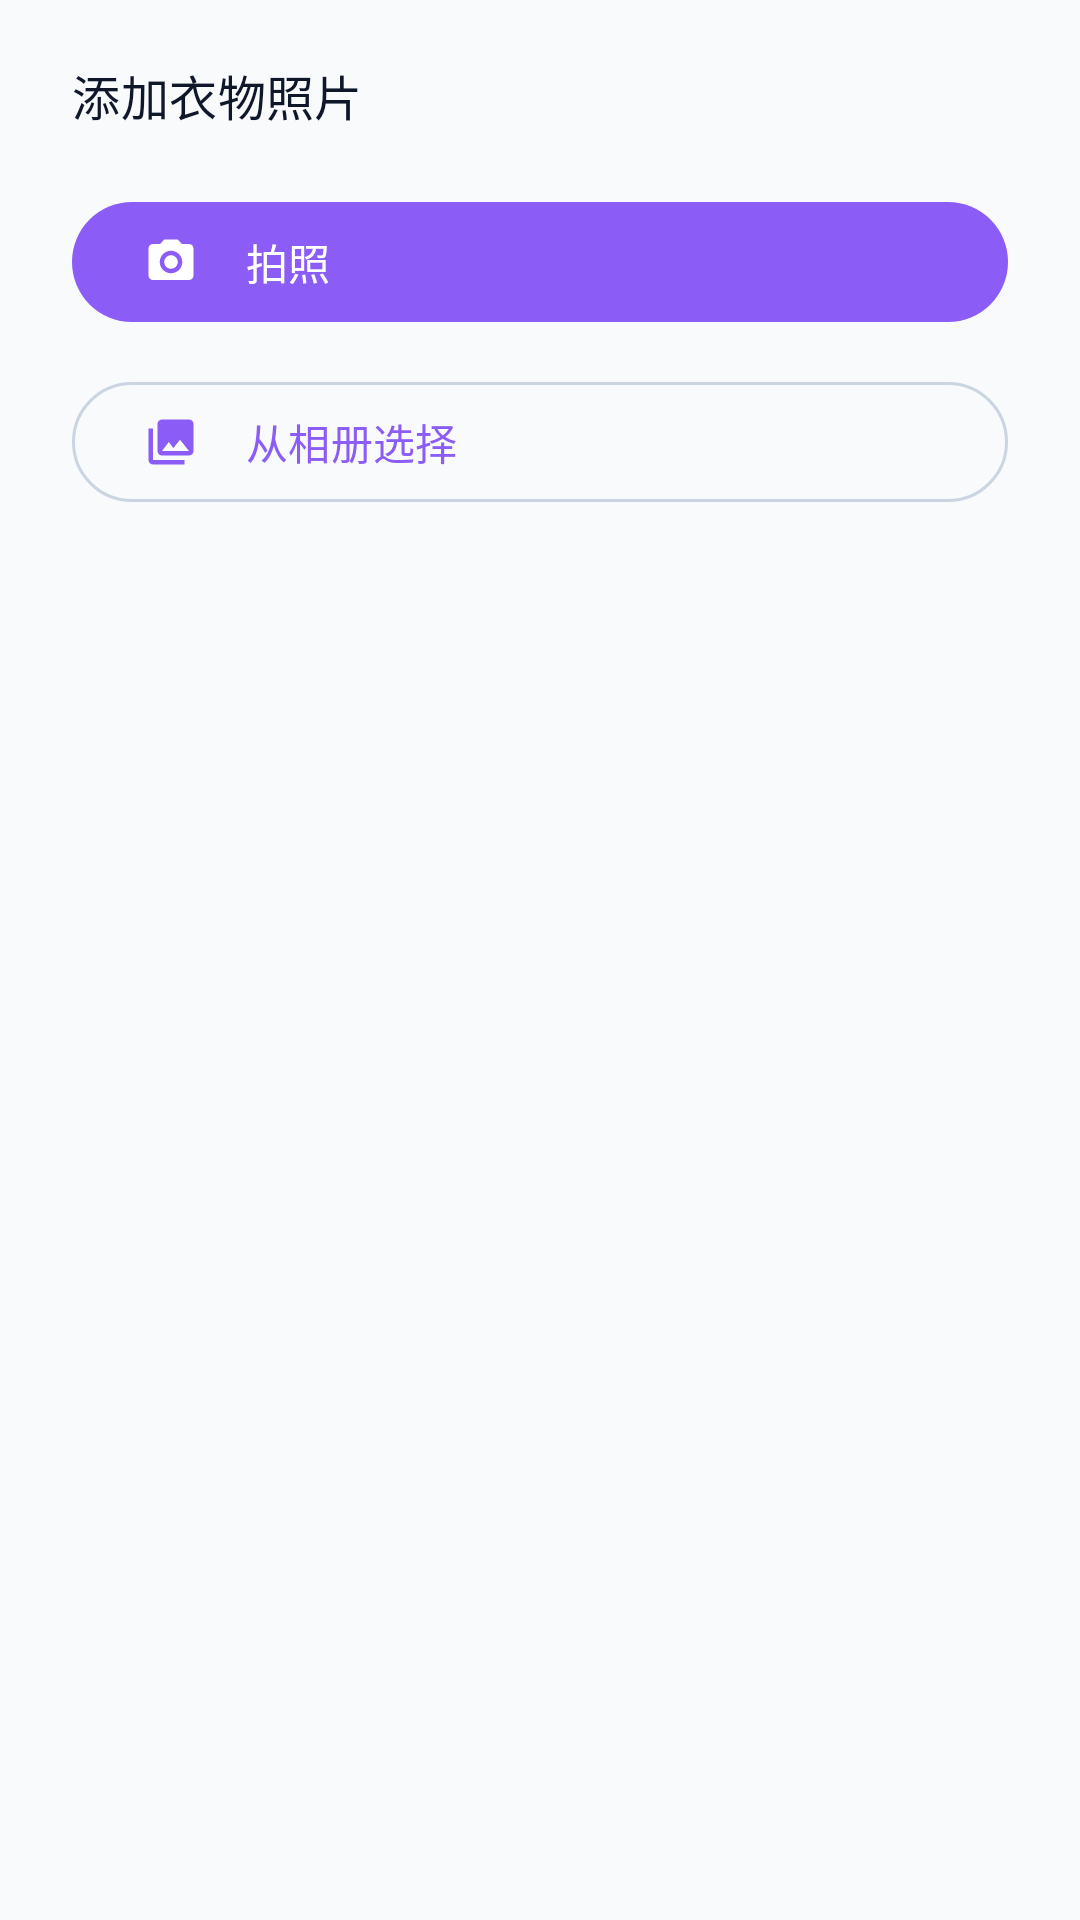

The Android layout XML behind this screen, and the referenced resources:
<!-- AndroidManifest.xml: application theme Theme.Wardrobe -->
<!-- res/layout/dialog_photo_source.xml -->
<?xml version="1.0" encoding="utf-8"?>
<LinearLayout xmlns:android="http://schemas.android.com/apk/res/android"
    xmlns:app="http://schemas.android.com/apk/res-auto"
    android:layout_width="match_parent"
    android:layout_height="wrap_content"
    android:orientation="vertical"
    android:paddingStart="24dp"
    android:paddingTop="20dp"
    android:paddingEnd="24dp"
    android:paddingBottom="28dp">

    <TextView
        android:layout_width="match_parent"
        android:layout_height="wrap_content"
        android:text="@string/photo_source_title"
        android:textAppearance="@style/TextAppearance.Material3.TitleMedium"
        android:textColor="@color/md_on_surface" />

    <com.google.android.material.button.MaterialButton
        android:id="@+id/takePhotoOption"
        style="@style/Widget.Wardrobe.Button"
        android:layout_width="match_parent"
        android:layout_height="wrap_content"
        android:layout_marginTop="20dp"
        android:gravity="start|center_vertical"
        android:text="@string/action_take_photo"
        app:icon="@drawable/ic_camera"
        app:iconGravity="textStart"
        app:iconPadding="16dp" />

    <com.google.android.material.button.MaterialButton
        android:id="@+id/pickGalleryOption"
        style="@style/Widget.Wardrobe.Button.Outlined"
        android:layout_width="match_parent"
        android:layout_height="wrap_content"
        android:layout_marginTop="12dp"
        android:gravity="start|center_vertical"
        android:text="@string/action_pick_gallery"
        app:icon="@drawable/ic_gallery"
        app:iconGravity="textStart"
        app:iconPadding="16dp" />
</LinearLayout>
<!-- resources referenced by this layout -->
<resources>
  <color name="md_on_surface">@color/md_theme_onSurface</color>
  <!-- drawable ic_gallery (drawable) -->
  <?xml version="1.0" encoding="utf-8"?>
  <vector xmlns:android="http://schemas.android.com/apk/res/android"
      android:width="24dp"
      android:height="24dp"
      android:viewportWidth="24"
      android:viewportHeight="24">
      <path
          android:fillColor="@color/md_on_surface"
          android:pathData="M22,16V4c0,-1.1 -0.9,-2 -2,-2H8C6.9,2 6,2.9 6,4v12c0,1.1 0.9,2 2,2h12c1.1,0 2,-0.9 2,-2zM11,12l2.03,2.71L16,11l4,5H8l3,-4zM2,6v14c0,1.1 0.9,2 2,2h14v-2H4V6H2z" />
  </vector>
  <string name="action_pick_gallery">从相册选择</string>
  <string name="action_take_photo">拍照</string>
  <string name="photo_source_title">添加衣物照片</string>
  <style name="Widget.Wardrobe.Button" parent="Widget.Material3.Button">
          <item name="cornerRadius">@dimen/button_radius</item>
      </style>
  <style name="Widget.Wardrobe.Button.Outlined" parent="Widget.Material3.Button.OutlinedButton">
          <item name="cornerRadius">@dimen/button_radius</item>
      </style>
  <style name="Theme.Wardrobe" parent="Base.Theme.Wardrobe" />
  <color name="md_theme_onSurface">#0F172A</color>
  <dimen name="button_radius">50dp</dimen>
  <color name="md_theme_primary">#8B5CF6</color>
  <color name="md_theme_onPrimary">#FFFFFF</color>
  <color name="md_theme_primaryContainer">#EDE9FE</color>
  <color name="md_theme_onPrimaryContainer">#4C1D95</color>
  <color name="md_theme_secondary">#3B82F6</color>
  <color name="md_theme_onSecondary">#FFFFFF</color>
  <color name="md_theme_secondaryContainer">#DBEAFE</color>
  <color name="md_theme_onSecondaryContainer">#1E3A8A</color>
  <color name="md_theme_tertiary">#6366F1</color>
  <color name="md_theme_onTertiary">#FFFFFF</color>
  <color name="md_theme_tertiaryContainer">#E0E7FF</color>
  <color name="md_theme_onTertiaryContainer">#312E81</color>
  <color name="md_theme_error">#EF4444</color>
  <color name="md_theme_onError">#FFFFFF</color>
  <color name="md_theme_errorContainer">#FEE2E2</color>
  <color name="md_theme_onErrorContainer">#7F1D1D</color>
  <color name="md_theme_background">#F8FAFC</color>
  <color name="md_theme_onBackground">#0F172A</color>
  <color name="md_theme_surface">#FFFFFF</color>
  <color name="md_theme_surfaceVariant">#F1F5F9</color>
  <color name="md_theme_onSurfaceVariant">#64748B</color>
  <color name="md_theme_outline">#CBD5E1</color>
  <color name="md_theme_outlineVariant">#E2E8F0</color>
  <color name="app_background">@color/md_theme_background</color>
  <style name="ShapeAppearance.Wardrobe.SmallComponent" parent="ShapeAppearance.Material3.SmallComponent">
          <item name="cornerFamily">rounded</item>
          <item name="cornerSize">16dp</item>
      </style>
  <style name="ShapeAppearance.Wardrobe.MediumComponent" parent="ShapeAppearance.Material3.MediumComponent">
          <item name="cornerFamily">rounded</item>
          <item name="cornerSize">20dp</item>
      </style>
  <style name="Widget.Wardrobe.TextInputLayout" parent="Widget.Material3.TextInputLayout.OutlinedBox">
          <item name="boxCornerRadiusTopStart">@dimen/input_radius</item>
          <item name="boxCornerRadiusTopEnd">@dimen/input_radius</item>
          <item name="boxCornerRadiusBottomStart">@dimen/input_radius</item>
          <item name="boxCornerRadiusBottomEnd">@dimen/input_radius</item>
          <item name="boxStrokeColor">@color/md_theme_primary</item>
          <item name="boxStrokeWidth">1dp</item>
      </style>
  <style name="Widget.Wardrobe.Card" parent="Widget.Wardrobe.Card.Base" />
  <dimen name="input_radius">12dp</dimen>
  <style name="Widget.Wardrobe.Card.Base" parent="Widget.Material3.CardView.Elevated">
          <item name="cardBackgroundColor">?attr/colorSurface</item>
          <item name="cardCornerRadius">@dimen/card_radius</item>
          <item name="cardElevation">2dp</item>
          <item name="strokeWidth">0dp</item>
      </style>
  <dimen name="card_radius">16dp</dimen>
</resources>
